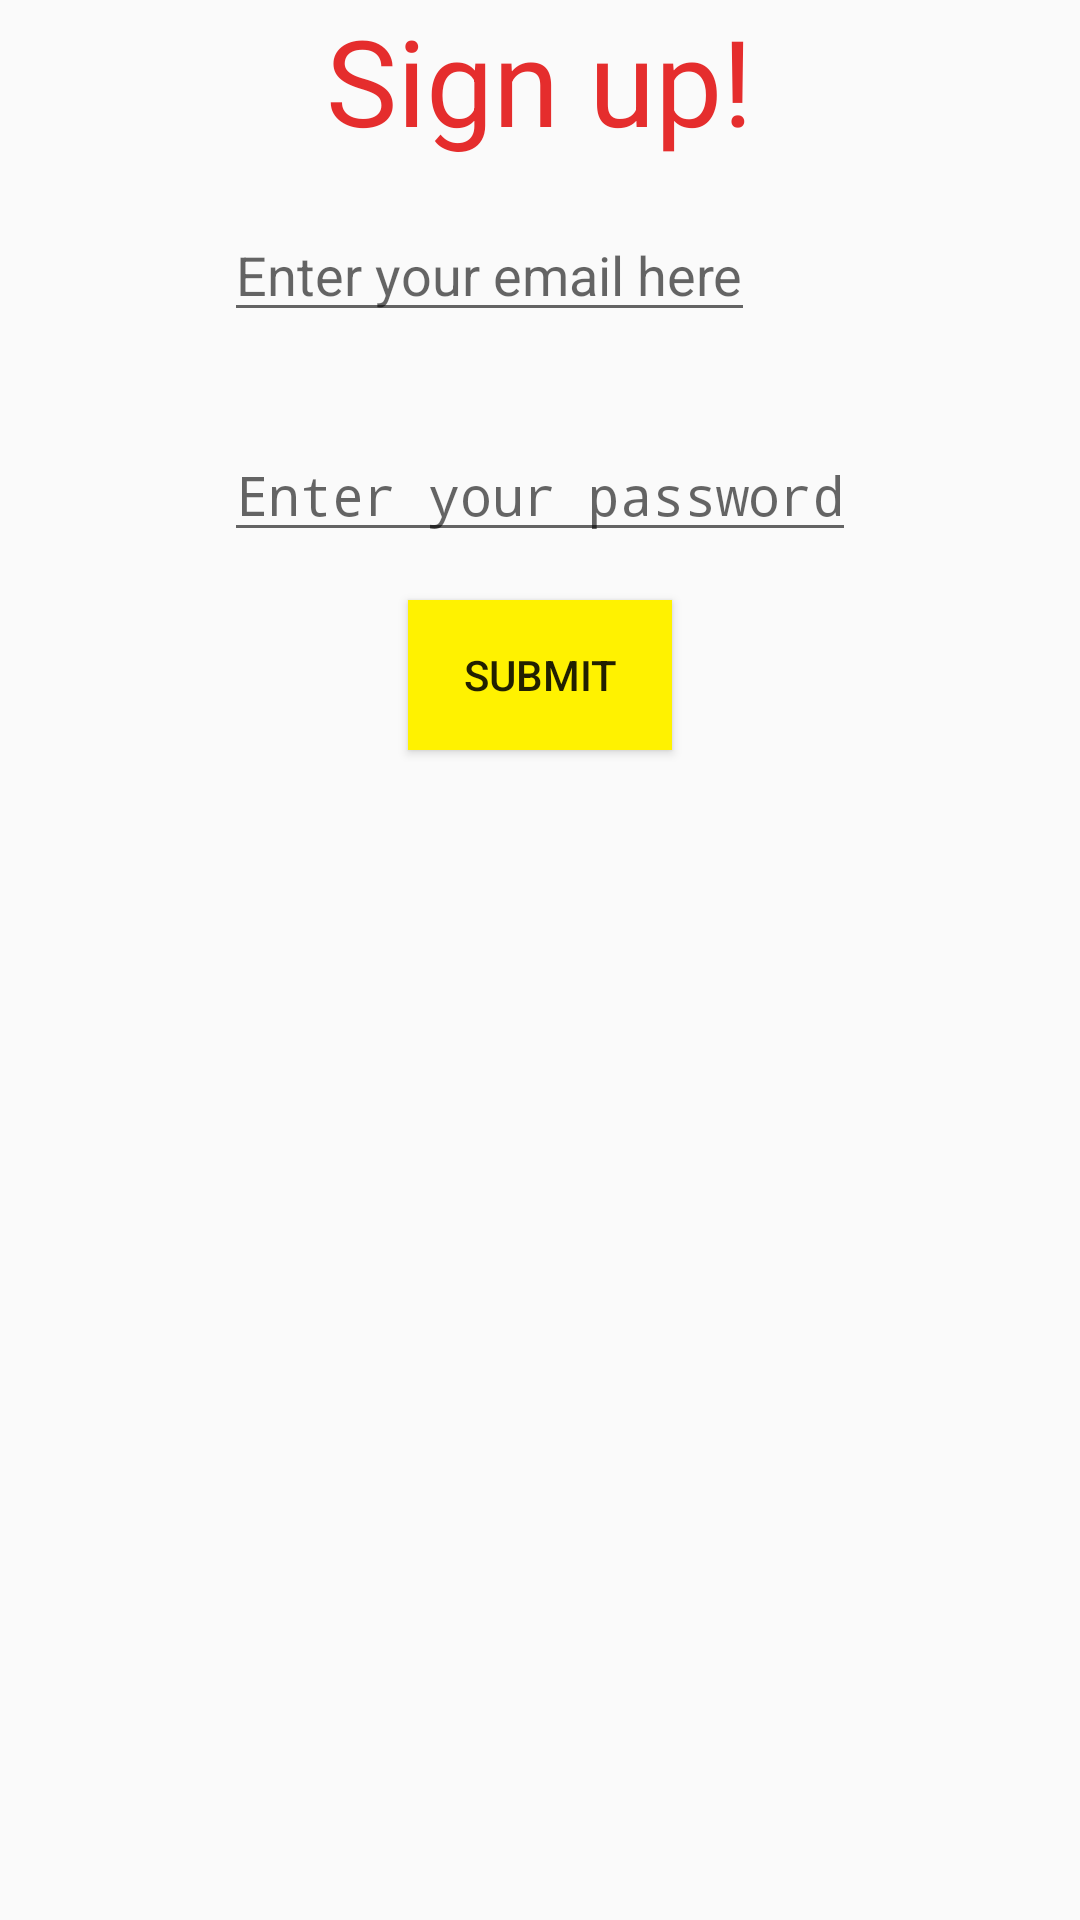

This screen was rendered from an Android layout file. Write that file and the resources it references.
<!-- AndroidManifest.xml: activity theme AppTheme.NoActionBar2 -->
<!-- res/layout/activity_signup.xml -->
<?xml version="1.0" encoding="utf-8"?>
<LinearLayout xmlns:android="http://schemas.android.com/apk/res/android"
    xmlns:tools="http://schemas.android.com/tools"
    android:id="@+id/activity_signup"
    android:layout_width="match_parent"
    android:layout_height="match_parent"
    android:paddingBottom="@dimen/activity_vertical_margin"
    android:paddingLeft="@dimen/activity_horizontal_margin"
    android:paddingRight="@dimen/activity_horizontal_margin"
    android:paddingTop="@dimen/activity_vertical_margin"
    tools:context="com.example.anjanbharadwaj.agendaplusapp.SignupActivity"
    android:orientation="vertical">




    <TextView
        android:layout_width="wrap_content"
        android:layout_height="wrap_content"
        android:text="Sign up!"
        android:textSize="40dp"
        android:textColor="#e52d2d"
        android:layout_gravity="center_horizontal"
        />
    <LinearLayout
        android:layout_width="wrap_content"
        android:layout_height="wrap_content"
        android:layout_gravity="center"
        android:orientation="vertical">
        <EditText
            android:layout_width="wrap_content"
            android:layout_height="wrap_content"
            android:layout_margin="16dp"
            android:hint="Enter your email here"
            android:id="@+id/editText" />

        <EditText
            android:layout_width="wrap_content"
            android:layout_height="wrap_content"
            android:inputType="textPassword"
            android:layout_margin="16dp"


            android:hint="Enter your password"
            android:id="@+id/editText2" />
    </LinearLayout>


    <Button
        android:layout_width="wrap_content"
        android:layout_height="50dp"
        android:text="Submit"
        android:background="#fff200"
        android:onClick="sendToFireBase"
        android:layout_gravity="center_horizontal"
        android:id="@+id/button3" />


</LinearLayout>
<!-- resources referenced by this layout -->
<resources>
  <style name="AppTheme.NoActionBar2" parent="Theme.AppCompat.Light.NoActionBar">
          <item name="windowActionBar">false</item>
      </style>
</resources>
